Run: headless pygame with SDL's dummy video driver; simulated clock (each Clock.tick advances the game by its frame time, no real sleeping); random seed 0; keys injected as events and as key.get_pressed() state; no mouse input.
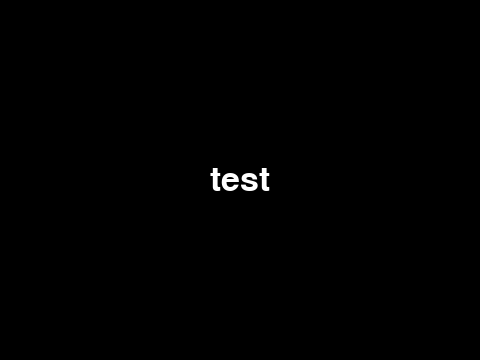
Frame 1 of 4 · flips 1–60 · no input
Frame 2 of 4 · flips 61–180 · tapped SPACE, RETURN · held RIGHT (→), D · screen unchanged from frame 1, image omitted
Frame 3 of 4 · flips 181–300 · held DOWN (↓), S · screen unchanged from frame 2, image omitted
Frame 4 of 4 · flips 301–420 · held LEFT (←), A, UP (↑), W · screen unchanged from frame 3, image omitted

The pygame program that drew these frames:

import pygame
from pygame.locals import *

def name():
    pygame.init()
    screen = pygame.display.set_mode((480, 360))
    name = "test"
    font = pygame.font.Font(None, 50)
    while True:
        
        screen.fill((0, 0, 0))
        block = font.render(name, True, (255, 255, 255))
        rect = block.get_rect()
        rect.center = screen.get_rect().center
        screen.blit(block, rect)
        pygame.display.flip()

if __name__ == "__main__":
    name()
    pygame.quit()
